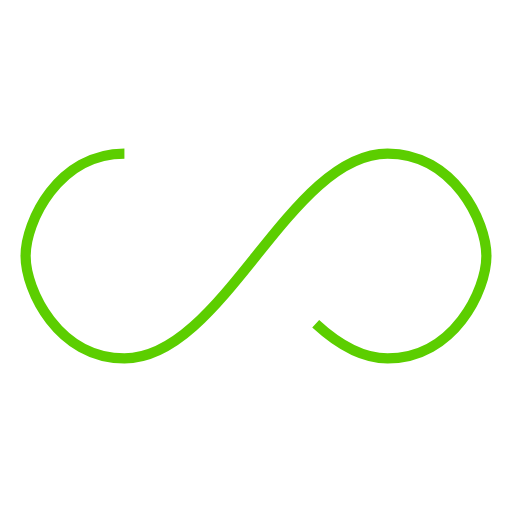
t = 0.00 s
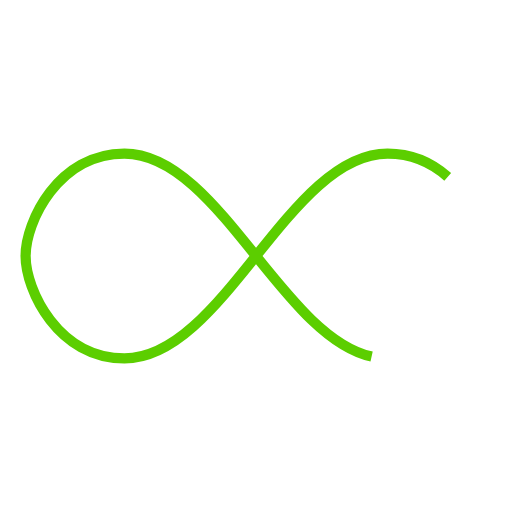
t = 0.25 s
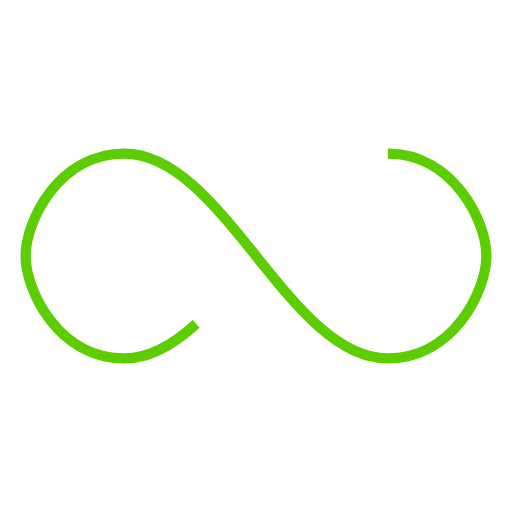
t = 0.50 s
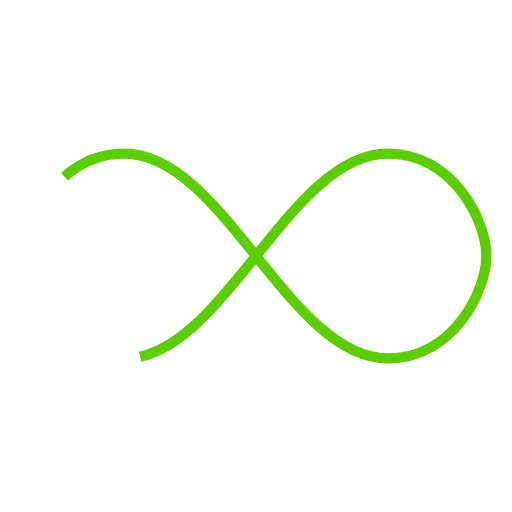
t = 0.75 s

The animated SVG that drew these frames (rendered in a browser with its animation timeline set to each time). Animation: 1 SMIL element (animate=1); one cycle of 1.00 s, repeats indefinitely.

<svg xmlns="http://www.w3.org/2000/svg" width="100px" height="100px" viewBox="0 0 100 100" preserveAspectRatio="xMidYMid"><path fill="none" d="M24.3,30C11.4,30,5,43.3,5,50s6.4,20,19.3,20c19.3,0,32.1-40,51.4-40 C88.6,30,95,43.3,95,50s-6.4,20-19.3,20C56.4,70,43.6,30,24.3,30z" stroke="#5cce00" stroke-width="2" stroke-dasharray="205.271142578125 51.317785644531256"><animate attributeName="stroke-dashoffset" calcMode="linear" values="0;256.58892822265625" keyTimes="0;1" dur="1" begin="0s" repeatCount="indefinite"/></path></svg>